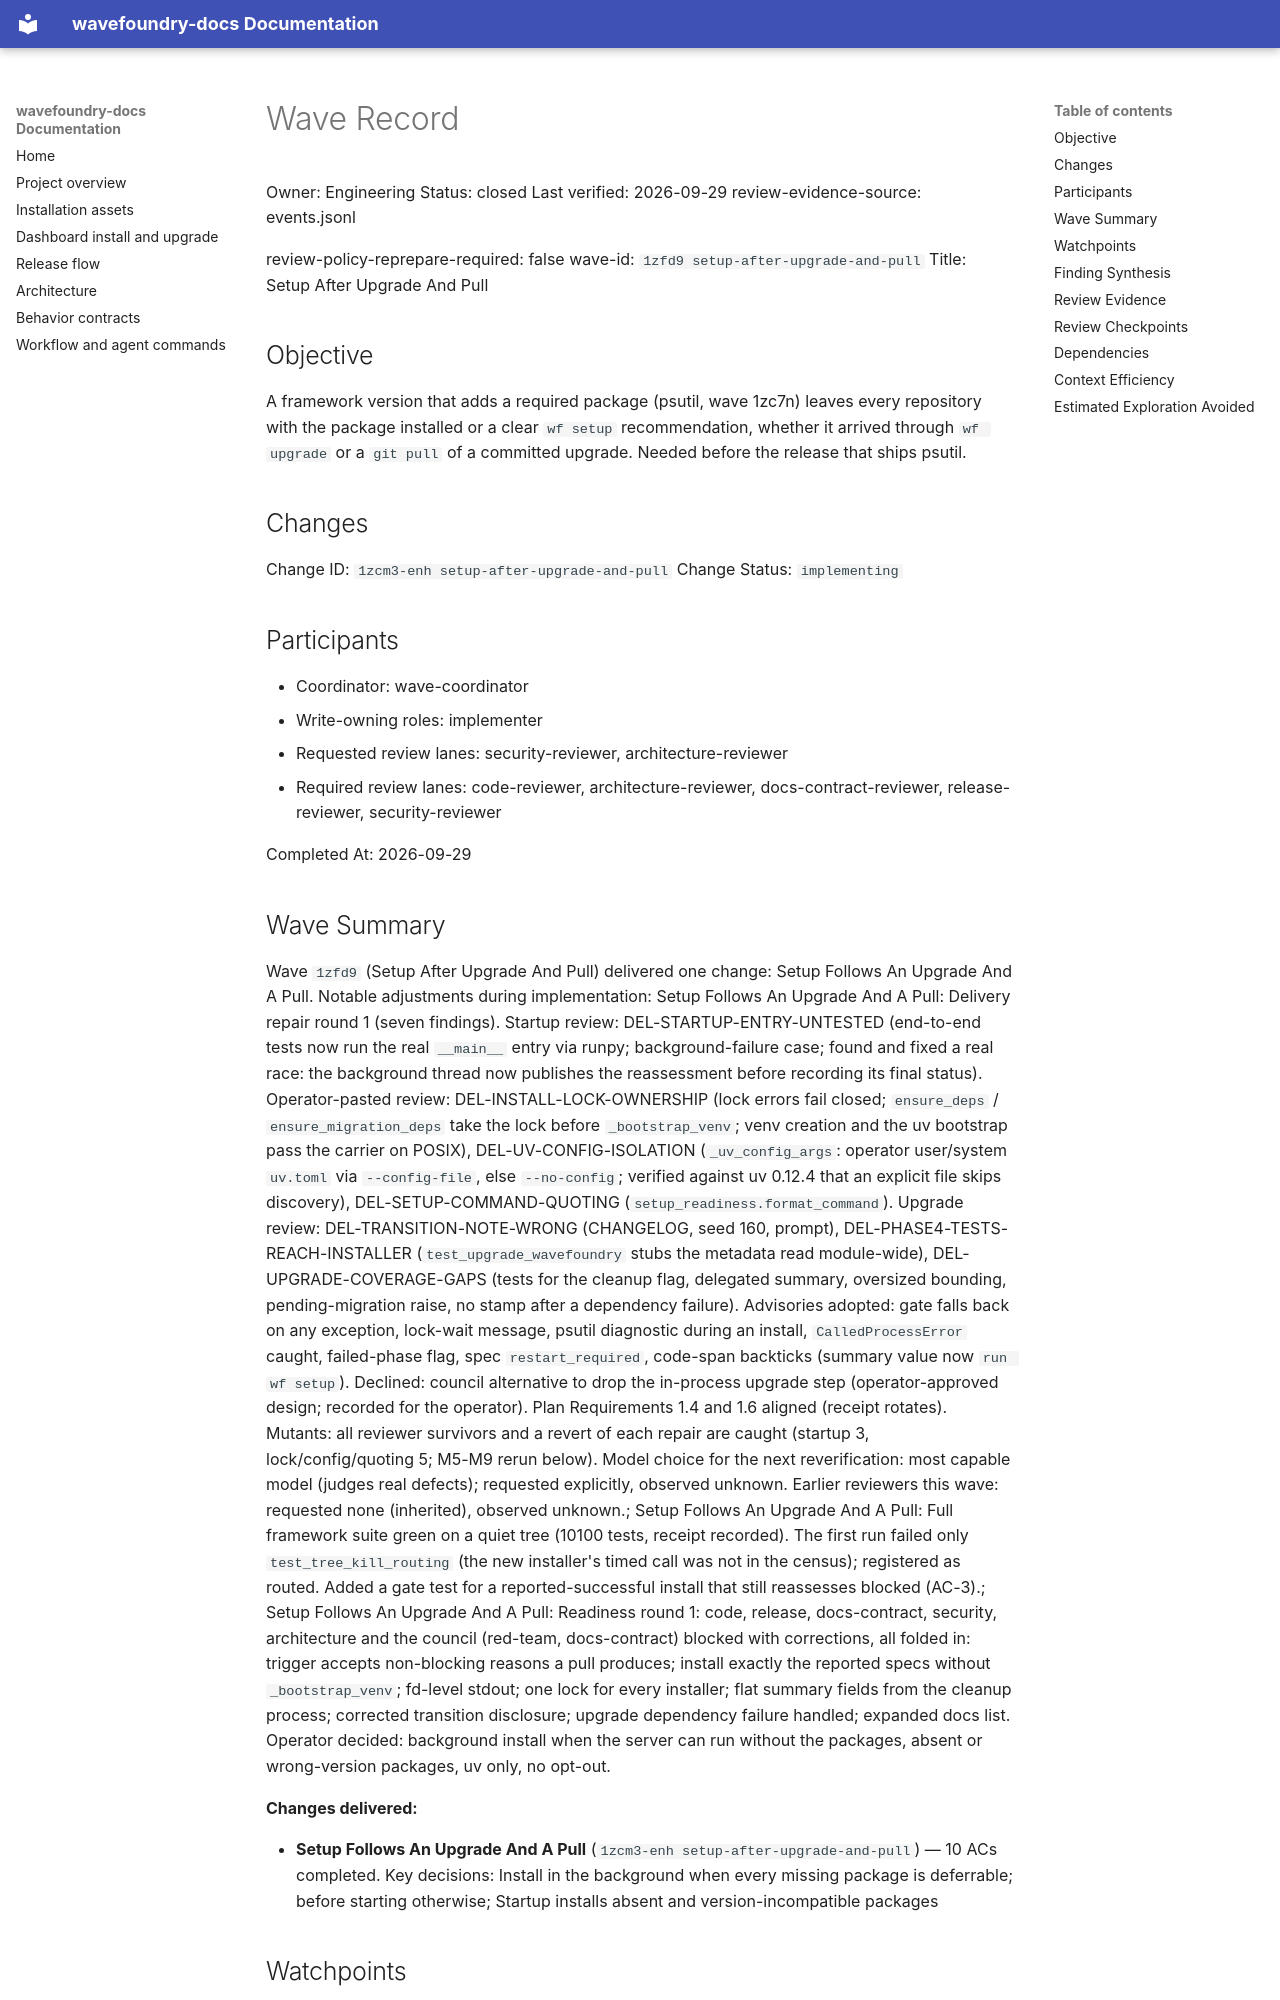

repository: coryhacking/wavefoundry · page: waves/1zfd9 setup-after-upgrade-and-pull/wave/index.html · generator: mkdocs

# Wave Record

Owner: Engineering
Status: closed
Last verified: 2026-09-29
review-evidence-source: events.jsonl

review-policy-reprepare-required: false
wave-id: `1zfd9 setup-after-upgrade-and-pull`
Title: Setup After Upgrade And Pull

## Objective

A framework version that adds a required package (psutil, wave 1zc7n) leaves every repository with the package installed or a clear `wf setup` recommendation, whether it arrived through `wf upgrade` or a `git pull` of a committed upgrade. Needed before the release that ships psutil.

## Changes

Change ID: `1zcm3-enh setup-after-upgrade-and-pull`
Change Status: `implementing`

## Participants

- Coordinator: wave-coordinator
- Write-owning roles: implementer
- Requested review lanes: security-reviewer, architecture-reviewer
- Required review lanes: code-reviewer, architecture-reviewer, docs-contract-reviewer, release-reviewer, security-reviewer

Completed At: 2026-09-29

## Wave Summary

Wave `1zfd9` (Setup After Upgrade And Pull) delivered one change: Setup Follows An Upgrade And A Pull. Notable adjustments during implementation: Setup Follows An Upgrade And A Pull: Delivery repair round 1 (seven findings). Startup review: DEL-STARTUP-ENTRY-UNTESTED (end-to-end tests now run the real `__main__` entry via runpy; background-failure case; found and fixed a real race: the background thread now publishes the reassessment before recording its final status). Operator-pasted review: DEL-INSTALL-LOCK-OWNERSHIP (lock errors fail closed; `ensure_deps` / `ensure_migration_deps` take the lock before `_bootstrap_venv`; venv creation and the uv bootstrap pass the carrier on POSIX), DEL-UV-CONFIG-ISOLATION (`_uv_config_args`: operator user/system `uv.toml` via `--config-file`, else `--no-config`; verified against uv 0.12.4 that an explicit file skips discovery), DEL-SETUP-COMMAND-QUOTING (`setup_readiness.format_command`). Upgrade review: DEL-TRANSITION-NOTE-WRONG (CHANGELOG, seed 160, prompt), DEL-PHASE4-TESTS-REACH-INSTALLER (`test_upgrade_wavefoundry` stubs the metadata read module-wide), DEL-UPGRADE-COVERAGE-GAPS (tests for the cleanup flag, delegated summary, oversized bounding, pending-migration raise, no stamp after a dependency failure). Advisories adopted: gate falls back on any exception, lock-wait message, psutil diagnostic during an install, `CalledProcessError` caught, failed-phase flag, spec `restart_required`, code-span backticks (summary value now `run wf setup`). Declined: council alternative to drop the in-process upgrade step (operator-approved design; recorded for the operator). Plan Requirements 1.4 and 1.6 aligned (receipt rotates). Mutants: all reviewer survivors and a revert of each repair are caught (startup 3, lock/config/quoting 5; M5-M9 rerun below). Model choice for the next reverification: most capable model (judges real defects); requested explicitly, observed unknown. Earlier reviewers this wave: requested none (inherited), observed unknown.; Setup Follows An Upgrade And A Pull: Full framework suite green on a quiet tree (10100 tests, receipt recorded). The first run failed only `test_tree_kill_routing` (the new installer's timed call was not in the census); registered as routed. Added a gate test for a reported-successful install that still reassesses blocked (AC-3).; Setup Follows An Upgrade And A Pull: Readiness round 1: code, release, docs-contract, security, architecture and the council (red-team, docs-contract) blocked with corrections, all folded in: trigger accepts non-blocking reasons a pull produces; install exactly the reported specs without `_bootstrap_venv`; fd-level stdout; one lock for every installer; flat summary fields from the cleanup process; corrected transition disclosure; upgrade dependency failure handled; expanded docs list. Operator decided: background install when the server can run without the packages, absent or wrong-version packages, uv only, no opt-out.

**Changes delivered:**

- **Setup Follows An Upgrade And A Pull** (`1zcm3-enh setup-after-upgrade-and-pull`) — 10 ACs completed. Key decisions: Install in the background when every missing package is deferrable; before starting otherwise; Startup installs absent and version-incompatible packages
## Watchpoints

- Watchpoint: nothing may reach stdout before the MCP transport starts (installer output goes to stderr).
- Watchpoint: the upgrade dependency step lags one upgrade on the default path of both `wf upgrade` and `wf_upgrade()` (Phase 4 runs in the old-code orchestrator); the summary's setup fields come from the new-code `--cleanup` process and apply on the installing upgrade; the `wf_upgrade` next step applies after `wf_reload_mcp` or a restart.
- Watchpoint: seed edits need `seed_edit_allowed`; framework edits need `framework_edit_allowed`.
